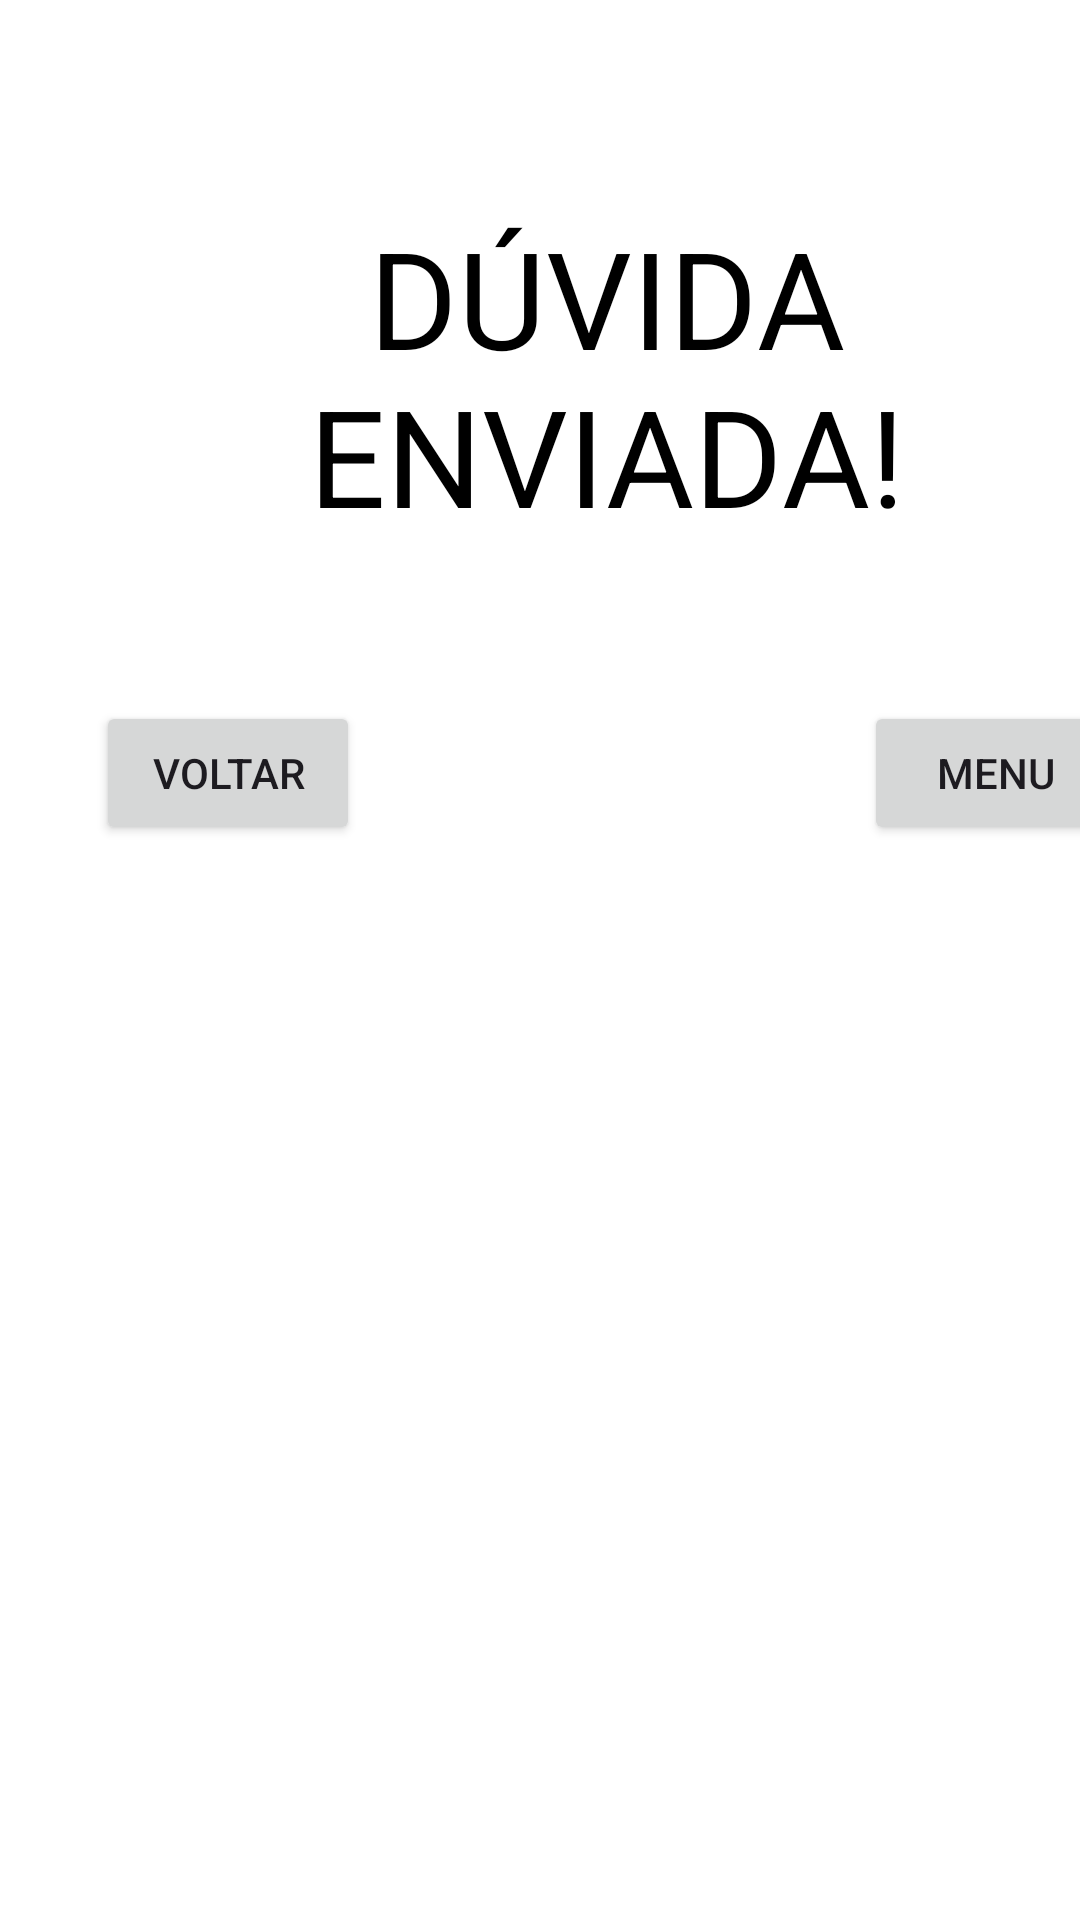

The Android layout XML behind this screen, and the referenced resources:
<!-- AndroidManifest.xml: application theme Theme.APPTCC -->
<!-- res/layout/activity_confirmfaleconosco.xml -->
<?xml version="1.0" encoding="utf-8"?>
<androidx.constraintlayout.widget.ConstraintLayout xmlns:android="http://schemas.android.com/apk/res/android"
    xmlns:app="http://schemas.android.com/apk/res-auto"
    xmlns:tools="http://schemas.android.com/tools"
    android:layout_width="match_parent"
    android:layout_height="match_parent"
    android:background="#FFFFFF"
    tools:context=".confirmfaleconosco">

    <ImageView
        android:id="@+id/imageView2"
        android:layout_width="wrap_content"
        android:layout_height="wrap_content"
        android:layout_marginStart="76dp"
        android:layout_marginTop="32dp"
        app:layout_constraintStart_toStartOf="parent"
        app:layout_constraintTop_toTopOf="parent"
        app:srcCompat="@drawable/confirmar" />

    <TextView
        android:id="@+id/textView"
        android:layout_width="wrap_content"
        android:layout_height="wrap_content"
        android:layout_marginStart="22dp"
        android:layout_marginTop="37dp"
        android:background="#00000000"
        android:backgroundTint="#7C1A1A"
        android:text="DÚVIDA ENVIADA!"
        android:textAlignment="center"
        android:textAppearance="@style/TextAppearance.AppCompat.Display2"
        android:textColor="@android:color/black"
        app:layout_constraintStart_toStartOf="parent"
        app:layout_constraintTop_toBottomOf="@+id/imageView2" />

    <Button
        android:id="@+id/VCFM"
        android:layout_width="wrap_content"
        android:layout_height="wrap_content"
        android:layout_marginStart="168dp"
        android:layout_marginTop="52dp"
        android:text="MENU"
        app:layout_constraintStart_toEndOf="@+id/VF"
        app:layout_constraintTop_toBottomOf="@+id/textView" />

    <Button
        android:id="@+id/VF"
        style="@style/Widget.AppCompat.Button"
        android:layout_width="wrap_content"
        android:layout_height="wrap_content"
        android:layout_marginStart="32dp"
        android:layout_marginTop="52dp"
        android:onClick="activity_main.xml"
        android:text="VOLTAR"
        app:layout_constraintStart_toStartOf="parent"
        app:layout_constraintTop_toBottomOf="@+id/textView"
        tools:ignore="OnClick" />

</androidx.constraintlayout.widget.ConstraintLayout>
<!-- resources referenced by this layout -->
<resources>
  <style name="Theme.APPTCC" parent="Base.Theme.APPTCC" />
  <style name="Base.Theme.APPTCC" parent="Theme.Material3.DayNight.NoActionBar">
          
          
      </style>
</resources>
